Run: headless pygame with SDL's dummy video driver; simulated clock (each Clock.tick advances the game by its frame time, no real sleeping); random seed 0; keys injected as events and as key.get_pressed() state; mouse plan: one left click at the window centre at the start of phase 2, then a move to the lower-right quarter at the start of phase 3.
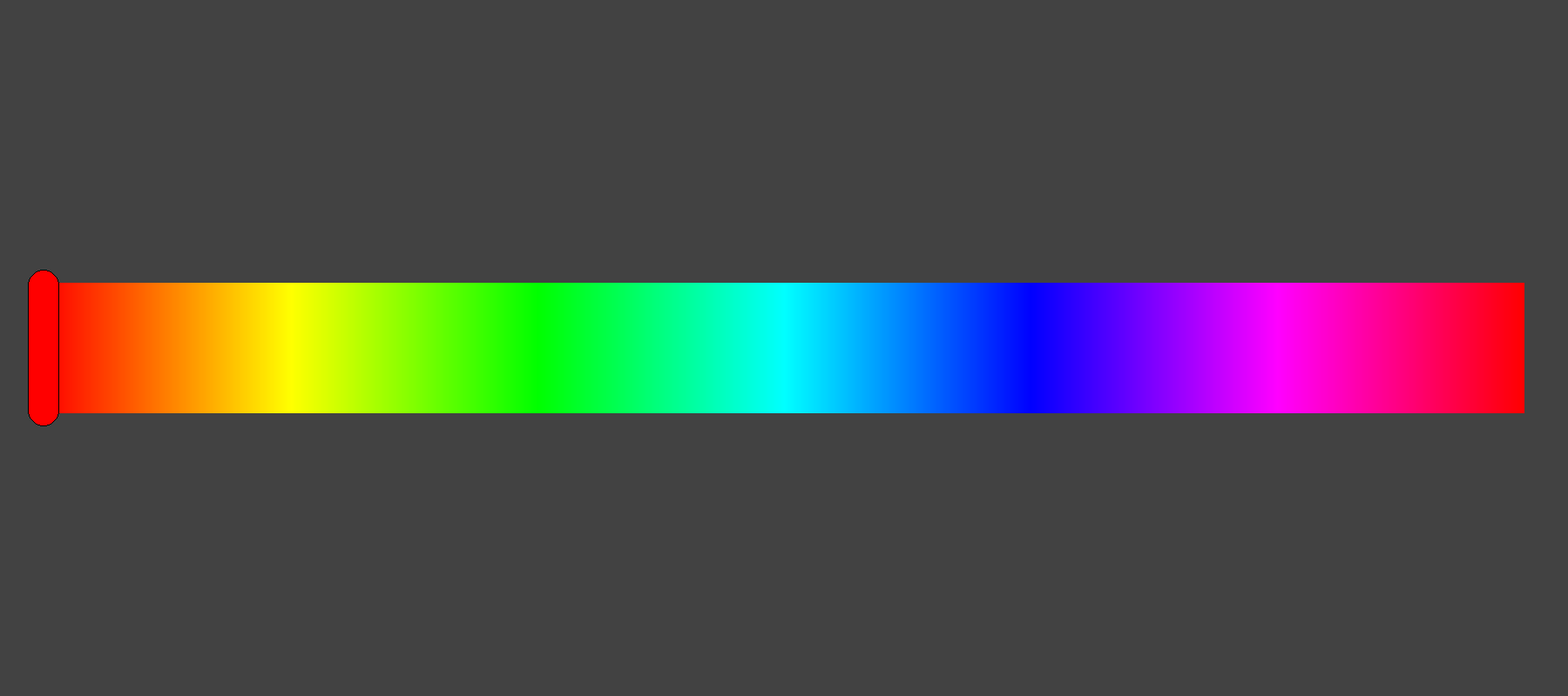
Frame 1 of 4 · flips 1–60 · no input
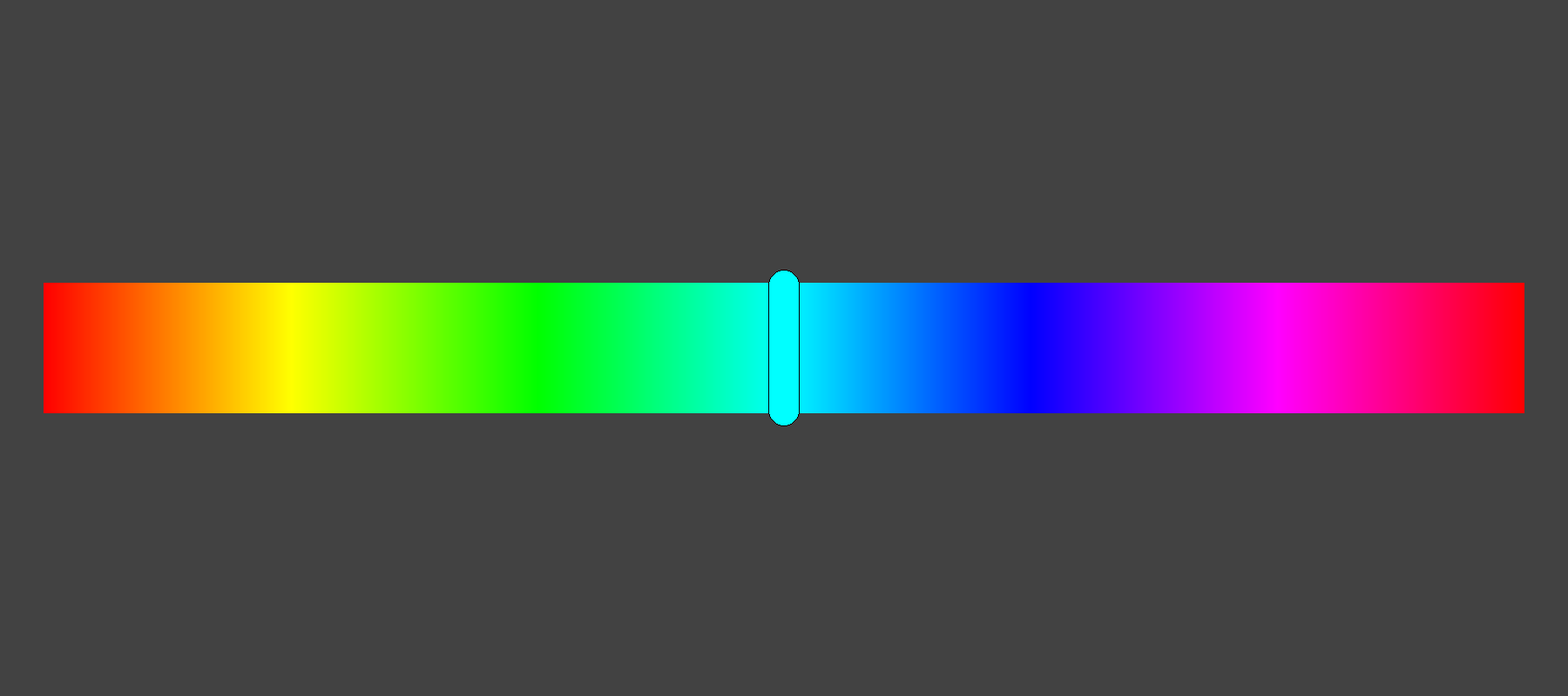
Frame 2 of 4 · flips 61–180 · clicked the window centre · tapped SPACE, RETURN · held RIGHT (→), D
Frame 3 of 4 · flips 181–300 · moved the mouse to the lower-right quarter · held DOWN (↓), S · screen unchanged from frame 2, image omitted
Frame 4 of 4 · flips 301–420 · held LEFT (←), A, UP (↑), W · screen unchanged from frame 3, image omitted

The pygame program that drew these frames:

import pygame

class RGB_Slider:
    def __init__(
            self,
            width: int,
            height: int,
            center: tuple[int, int],
        ) -> None:
        self.surface = pygame.Surface((1531, 1))
        self.__color_surface()
        self.surface = pygame.transform.scale(self.surface, (width, height))
        self.rect = self.surface.get_rect(center=center)

        self.select = False
        self.color_change = True

        cursor_height = max(3, height + height // 5)
        cursor_width = max(3, cursor_height // 5)
        self.cursor_surface = pygame.Surface((cursor_width, cursor_height)).convert_alpha()
        self.cursor_rect = self.cursor_surface.get_rect()
        self.move_cursor(self.rect.left)

    def create_color(self, step):
        color = [255, 0, 0]
        if step:
            value = min(255, step)
            color[1] += value
            step -= value
        if step:
            value = min(255, step)
            color[0] -= value
            step -= value
        if step:
            value = min(255, step)
            color[2] += value
            step -= value
        if step:
            value = min(255, step)
            color[1] -= value
            step -= value
        if step:
            value = min(255, step)
            color[0] += value
            step -= value
        if step:
            value = min(255, step)
            color[2] -= value
            step -= value
        if step:
            raise ValueError(f"the given value is too big {step}")
        return tuple(color)

    def __color_surface(self):
        for x in range(1531):
            color = self.create_color(x)
            self.surface.set_at((x, 0), color)

    def draw(self, surface):
        surface.blit(self.surface, self.rect)
        surface.blit(self.cursor_surface, self.cursor_rect)

    def move_cursor(self, new_pos):
        self.color_change = True
        self.cursor = new_pos-self.rect.left
        self.cursor = min(max(self.cursor, 0), self.rect.width-1)
        self.cursor_color = self.surface.get_at((self.cursor, 0))
        self.cursor_rect.center = (self.rect.left + self.cursor, self.rect.top + self.rect.height/2)

        self.cursor_surface.fill((0, 0, 0, 0))
        rect_coordon = (0, 0, self.cursor_rect.width, self.cursor_rect.height)
        pygame.draw.rect(self.cursor_surface, self.cursor_color, rect_coordon, border_radius=9999)
        pygame.draw.rect(self.cursor_surface, "#000000", rect_coordon, 1, 9999)

    def handle_event(self, event: pygame.event.Event):
        if event.type == pygame.MOUSEBUTTONDOWN:
            is_colliding = self.rect.collidepoint(*event.pos) or self.cursor_rect.collidepoint(*event.pos)
            if is_colliding:
                self.select = True
                self.move_cursor(event.pos[0])
        if event.type == pygame.MOUSEBUTTONUP:
            self.select = False
        if event.type == pygame.MOUSEMOTION:
            if self.select:
                self.move_cursor(event.pos[0])

    def get_color(self):
        self.color_change = False
        return self.cursor_color

if __name__ == "__main__":
    pygame.init()
    screen_size = (1800, 800)
    screen = pygame.display.set_mode(screen_size)
    clock = pygame.time.Clock()
    rgb_slider = RGB_Slider(1700, 150, tuple(i//2 for i in screen_size))

    while True:
        screen.fill("#424242")
        for event in pygame.event.get():
            if event.type == pygame.QUIT:
                pygame.quit()
                quit()
            if event.type == pygame.KEYDOWN:
                if event.key == pygame.K_ESCAPE:
                    pygame.quit()
                    quit()
            rgb_slider.handle_event(event)

        rgb_slider.draw(screen)
        pygame.display.flip()
        clock.tick(60)

        if rgb_slider.color_change:
            print(rgb_slider.get_color())
